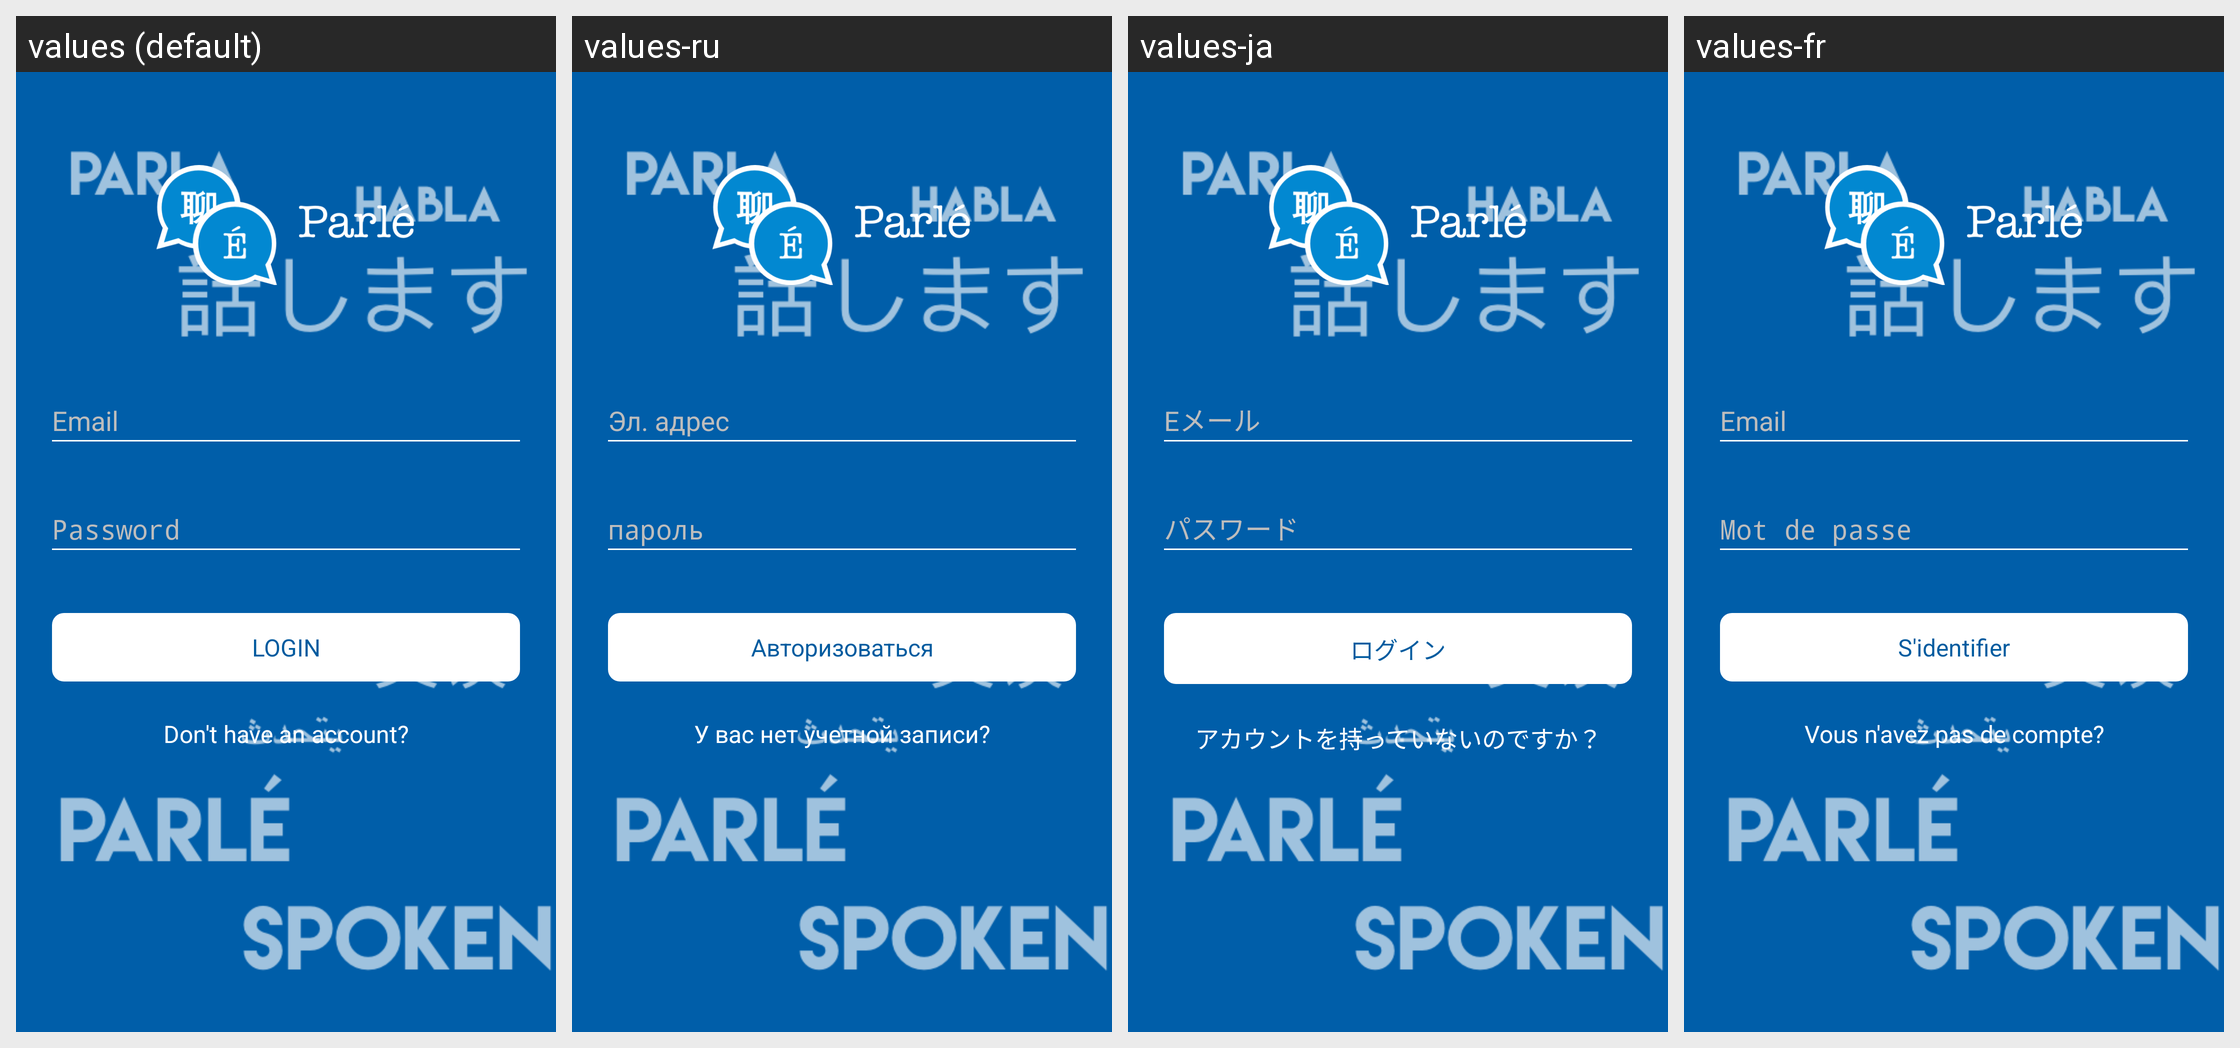

Translations of the strings shown on this Android screen, per locale in the grid:
Android screen res/layout/fragment_login.xml rendered under 4 locales, left to right: values (default), values-ru, values-ja, values-fr. Device: Nexus 5 (rendered at 1080×1920; each locale shown at half size, 540×960, under a caption strip naming it); theme AppTheme.NoActionBar.
Other locales in the repository, not shown: values-ar, values-bn, values-en, values-es, values-hi, values-it, values-pt, values-zh.
Strings drawn on this screen, with the default value and each locale's value (text and hints the layout hard-codes, and strings that could not be matched under every locale, appear in the picture but are not listed):

login
  values: LOGIN
  values-ru: Авторизоваться
  values-ja: ログイン
  values-fr: S'identifier

login_register
  values: Don't have an account?
  values-ru: У вас нет учетной записи?
  values-ja: アカウントを持っていないのですか？
  values-fr: Vous n'avez pas de compte?
